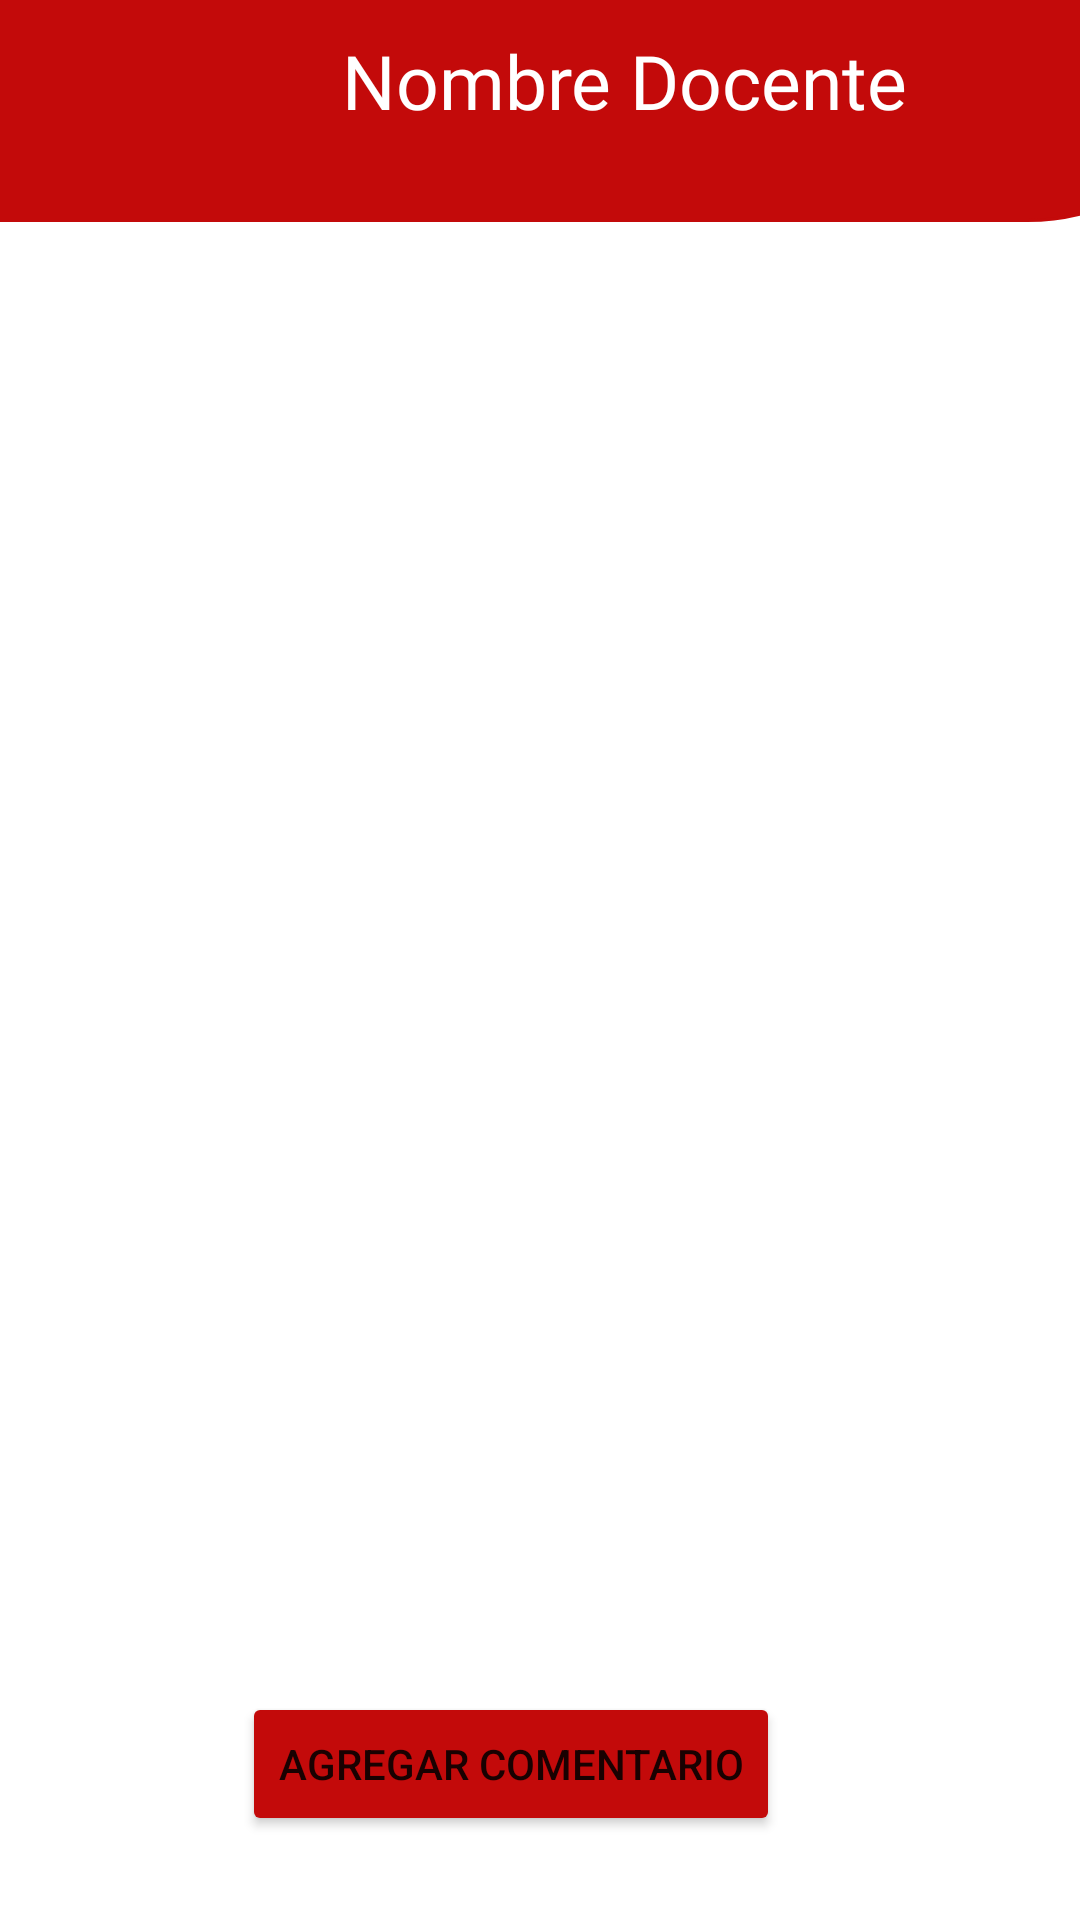

Here is an Android app screen rendered from its layout file. Give the layout XML and the strings, colors and styles it references.
<!-- AndroidManifest.xml: application theme Theme.ParcialTAM -->
<!-- res/layout/activity_coments_users.xml -->
<?xml version="1.0" encoding="utf-8"?>
<androidx.constraintlayout.widget.ConstraintLayout xmlns:android="http://schemas.android.com/apk/res/android"
    xmlns:app="http://schemas.android.com/apk/res-auto"
    xmlns:tools="http://schemas.android.com/tools"
    android:layout_width="match_parent"
    android:layout_height="match_parent"
    tools:context=".ComentsUsers">

    <Button
        android:id="@+id/btn_login3"
        style="attr/materialButtonOutlinedStyle"
        android:layout_width="wrap_content"
        android:layout_height="wrap_content"
        android:layout_marginEnd="100dp"

        android:layout_marginBottom="28dp"

        android:backgroundTint="@color/red"
        android:text="Agregar Comentario"
        app:cornerRadius="20dp"
        app:layout_constraintBottom_toBottomOf="parent"
        app:layout_constraintEnd_toEndOf="parent" />

    <TextView
        android:id="@+id/title5"
        android:layout_width="416dp"
        android:layout_height="74dp"
        android:background="@drawable/banner_right"
        android:backgroundTint="@color/red"
        android:fontFamily="@font/arvo_bold"
        android:text="Nombre Docente"
        android:textAlignment="center"
        android:textColor="@color/white"
        android:textSize="25sp"
        app:layout_constraintBottom_toBottomOf="parent"
        app:layout_constraintEnd_toEndOf="parent"
        app:layout_constraintHorizontal_bias="0.0"
        app:layout_constraintStart_toStartOf="parent"
        app:layout_constraintTop_toTopOf="parent"
        app:layout_constraintVertical_bias="0.0"

        />

    <ImageButton
        android:id="@+id/btnSalir3"
        android:layout_width="48dp"
        android:layout_height="48dp"
        android:layout_marginTop="10dp"
        android:layout_marginEnd="32dp"
        android:background="#00FFFFFF"
        android:contentDescription="Exit"
        app:layout_constraintEnd_toEndOf="parent"
        app:layout_constraintTop_toTopOf="parent"
        app:srcCompat="@drawable/logout_fill0_wght400_grad0_opsz48" />
</androidx.constraintlayout.widget.ConstraintLayout>
<!-- resources referenced by this layout -->
<resources>
  <color name="red">#C30A0A</color>
  <color name="white">#FFFFFFFF</color>
  <!-- drawable banner_right (drawable) -->
  <?xml version="1.0" encoding="utf-8"?>
  <shape xmlns:android="http://schemas.android.com/apk/res/android" android:shape="rectangle">
      <stroke
          android:width="1sp"
          android:color="@color/white"
          />
      <padding
          android:bottom="10sp"
          android:left="10sp"
          android:right="10sp"
          android:top="10sp"/>
  
      <corners android:bottomRightRadius="250dp"/>
  
  
  
  </shape>
  <style name="Theme.ParcialTAM" parent="Theme.MaterialComponents.DayNight.DarkActionBar">
          
          <item name="colorPrimary">@color/purple_500</item>
          <item name="colorPrimaryVariant">@color/purple_700</item>
          <item name="colorOnPrimary">@color/white</item>
          
          <item name="colorSecondary">@color/teal_200</item>
          <item name="colorSecondaryVariant">@color/teal_700</item>
          <item name="colorOnSecondary">@color/black</item>
          
          <item name="android:statusBarColor">?attr/colorPrimaryVariant</item>
          
      </style>
  <color name="purple_500">#FF6200EE</color>
  <color name="purple_700">#FF3700B3</color>
  <color name="teal_200">#FF03DAC5</color>
  <color name="teal_700">#FF018786</color>
  <color name="black">#FF000000</color>
</resources>
